Run: headless pygame with SDL's dummy video driver; simulated clock (each Clock.tick advances the game by its frame time, no real sleeping); random seed 0; keys injected as events and as key.get_pressed() state; no mouse input.
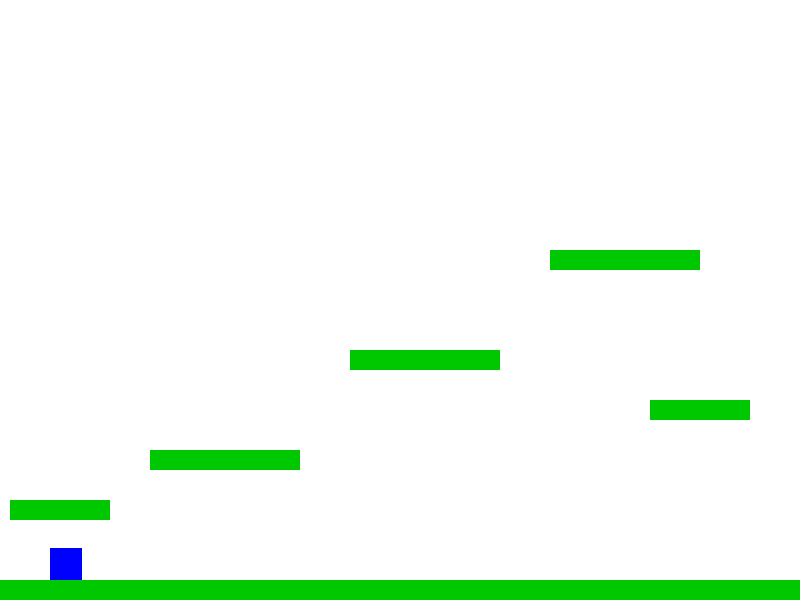
Frame 1 of 4 · flips 1–60 · no input
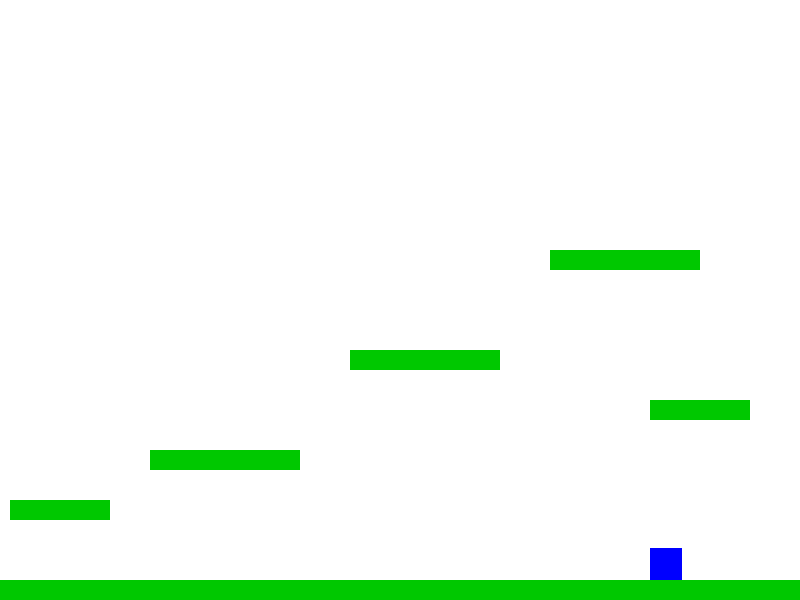
Frame 2 of 4 · flips 61–180 · tapped SPACE, RETURN · held RIGHT (→), D
Frame 3 of 4 · flips 181–300 · held DOWN (↓), S · screen unchanged from frame 2, image omitted
Frame 4 of 4 · flips 301–420 · held LEFT (←), A, UP (↑), W · screen same as frame 1, image omitted

The pygame program that drew these frames:

import pygame
import sys
import os

# Configurações iniciais do Pygame
pygame.init()

# --- Configurações da Janela ---
# Definição do tamanho da tela
SCREEN_WIDTH = 800
SCREEN_HEIGHT = 600
# Criação da tela
screen = pygame.display.set_mode((SCREEN_WIDTH, SCREEN_HEIGHT))
pygame.display.set_caption("Plataforma Simples 2D")

# Cores
WHITE = (255, 255, 255)
BLACK = (0, 0, 0)
BLUE = (0, 0, 255)
GREEN = (0, 200, 0)
RED = (255, 0, 0)

# --- Configurações do Jogo ---
CLOCK = pygame.time.Clock()
FPS = 60
GRAVITY = 1
JUMP_STRENGTH = -15
PLAYER_SPEED = 5

# --- Classes do Jogo ---

class Player(pygame.sprite.Sprite):
    """Representa o personagem controlável do jogador."""
    def __init__(self, x, y):
        super().__init__()
        # Criação do retângulo do jogador (o visual)
        self.image = pygame.Surface((32, 32))
        self.image.fill(BLUE) # Cor do jogador: Azul
        self.rect = self.image.get_rect()
        self.rect.x = x
        self.rect.y = y

        # Variáveis de movimento
        self.change_x = 0
        self.change_y = 0
        self.on_ground = False # Indica se o jogador está sobre uma plataforma

    def apply_gravity(self):
        """Aplica a gravidade ao movimento vertical."""
        if self.change_y == 0:
            self.change_y = 1
        else:
            self.change_y += GRAVITY

        # Limite máximo de queda para evitar aceleração infinita
        if self.change_y > 15:
            self.change_y = 15

    def jump(self):
        """Permite que o jogador salte se estiver no chão."""
        if self.on_ground:
            self.change_y = JUMP_STRENGTH
            self.on_ground = False # O jogador não está mais no chão

    def go_left(self):
        """Define o movimento para a esquerda."""
        self.change_x = -PLAYER_SPEED

    def go_right(self):
        """Define o movimento para a direita."""
        self.change_x = PLAYER_SPEED

    def stop(self):
        """Para o movimento horizontal."""
        self.change_x = 0

    def update(self, platform_list):
        """Atualiza a posição do jogador e verifica colisões."""
        # 1. Aplica a gravidade antes de mover na vertical
        self.apply_gravity()

        # 2. Movimento horizontal
        self.rect.x += self.change_x

        # 3. Colisão horizontal
        block_hit_list = pygame.sprite.spritecollide(self, platform_list, False)
        for block in block_hit_list:
            # Se estamos nos movendo para a direita, definimos o lado direito no lado esquerdo do bloco
            if self.change_x > 0:
                self.rect.right = block.rect.left
            # Se estamos nos movendo para a esquerda, definimos o lado esquerdo no lado direito do bloco
            elif self.change_x < 0:
                self.rect.left = block.rect.right

        # 4. Movimento vertical
        self.rect.y += self.change_y

        # 5. Colisão vertical
        self.on_ground = False # Assumimos que não estamos no chão, até que a colisão prove o contrário
        block_hit_list = pygame.sprite.spritecollide(self, platform_list, False)

        for block in block_hit_list:
            # Colisão vinda de cima (pouso)
            if self.change_y > 0:
                self.rect.bottom = block.rect.top # Coloca o jogador exatamente no topo
                self.on_ground = True
            # Colisão vinda de baixo (bate a cabeça)
            elif self.change_y < 0:
                self.rect.top = block.rect.bottom # Coloca o jogador exatamente abaixo

            # Para qualquer colisão vertical, a velocidade vertical é zerada
            self.change_y = 0

        # 6. Colisão com os limites da tela (chão inferior)
        if self.rect.bottom >= SCREEN_HEIGHT:
            self.rect.bottom = SCREEN_HEIGHT
            self.change_y = 0
            self.on_ground = True


class Platform(pygame.sprite.Sprite):
    """Representa uma plataforma estática no jogo."""
    def __init__(self, x, y, width, height):
        super().__init__()
        self.image = pygame.Surface((width, height))
        self.image.fill(GREEN) # Cor da plataforma: Verde
        self.rect = self.image.get_rect()
        self.rect.x = x
        self.rect.y = y

# --- Criação de Objetos e Grupos ---

# Lista para todas as sprites (Desenho)
all_sprites = pygame.sprite.Group()
# Lista para todas as plataformas (Colisão)
platform_list = pygame.sprite.Group()

# Cria o jogador
player = Player(50, SCREEN_HEIGHT - 32)
all_sprites.add(player)

# Coordenadas: (x, y, largura, altura) das plataformas
level_platforms = [
    # Chão principal
    (0, SCREEN_HEIGHT - 20, SCREEN_WIDTH, 20),
    # Plataformas flutuantes
    (150, 450, 150, 20),
    (350, 350, 150, 20),
    (550, 250, 150, 20),
    (10, 500, 100, 20),
    (650, 400, 100, 20),
]

# Cria as plataformas a partir da lista
for p_info in level_platforms:
    x, y, w, h = p_info
    platform = Platform(x, y, w, h)
    all_sprites.add(platform)
    platform_list.add(platform)

# --- Loop Principal do Jogo ---
running = True
while running:
    # --- 1. Processamento de Eventos (Entrada do Usuário) ---
    for event in pygame.event.get():
        if event.type == pygame.QUIT:
            running = False
        
        # Eventos de teclado para pressionar
        if event.type == pygame.KEYDOWN:
            if event.key == pygame.K_LEFT or event.key == pygame.K_a:
                player.go_left()
            if event.key == pygame.K_RIGHT or event.key == pygame.K_d:
                player.go_right()
            if event.key == pygame.K_SPACE or event.key == pygame.K_UP or event.key == pygame.K_w:
                player.jump() # Tenta saltar

        # Eventos de teclado para soltar
        if event.type == pygame.KEYUP:
            if (event.key == pygame.K_LEFT or event.key == pygame.K_a) and player.change_x < 0:
                player.stop()
            if (event.key == pygame.K_RIGHT or event.key == pygame.K_d) and player.change_x > 0:
                player.stop()

    # --- 2. Lógica do Jogo (Atualização) ---
    # Passamos a lista de plataformas para o método update do jogador
    all_sprites.update(platform_list)

    # --- 3. Desenho ---
    # Preenche o fundo com branco (ou outra cor)
    screen.fill(WHITE)

    # Desenha todas as sprites (jogador e plataformas)
    all_sprites.draw(screen)

    # --- 4. Atualiza a Tela e Sincroniza o Tempo ---
    pygame.display.flip()
    CLOCK.tick(FPS) # Limita o jogo a 60 frames por segundo

# Sai do Pygame e do sistema
pygame.quit()
sys.exit()
